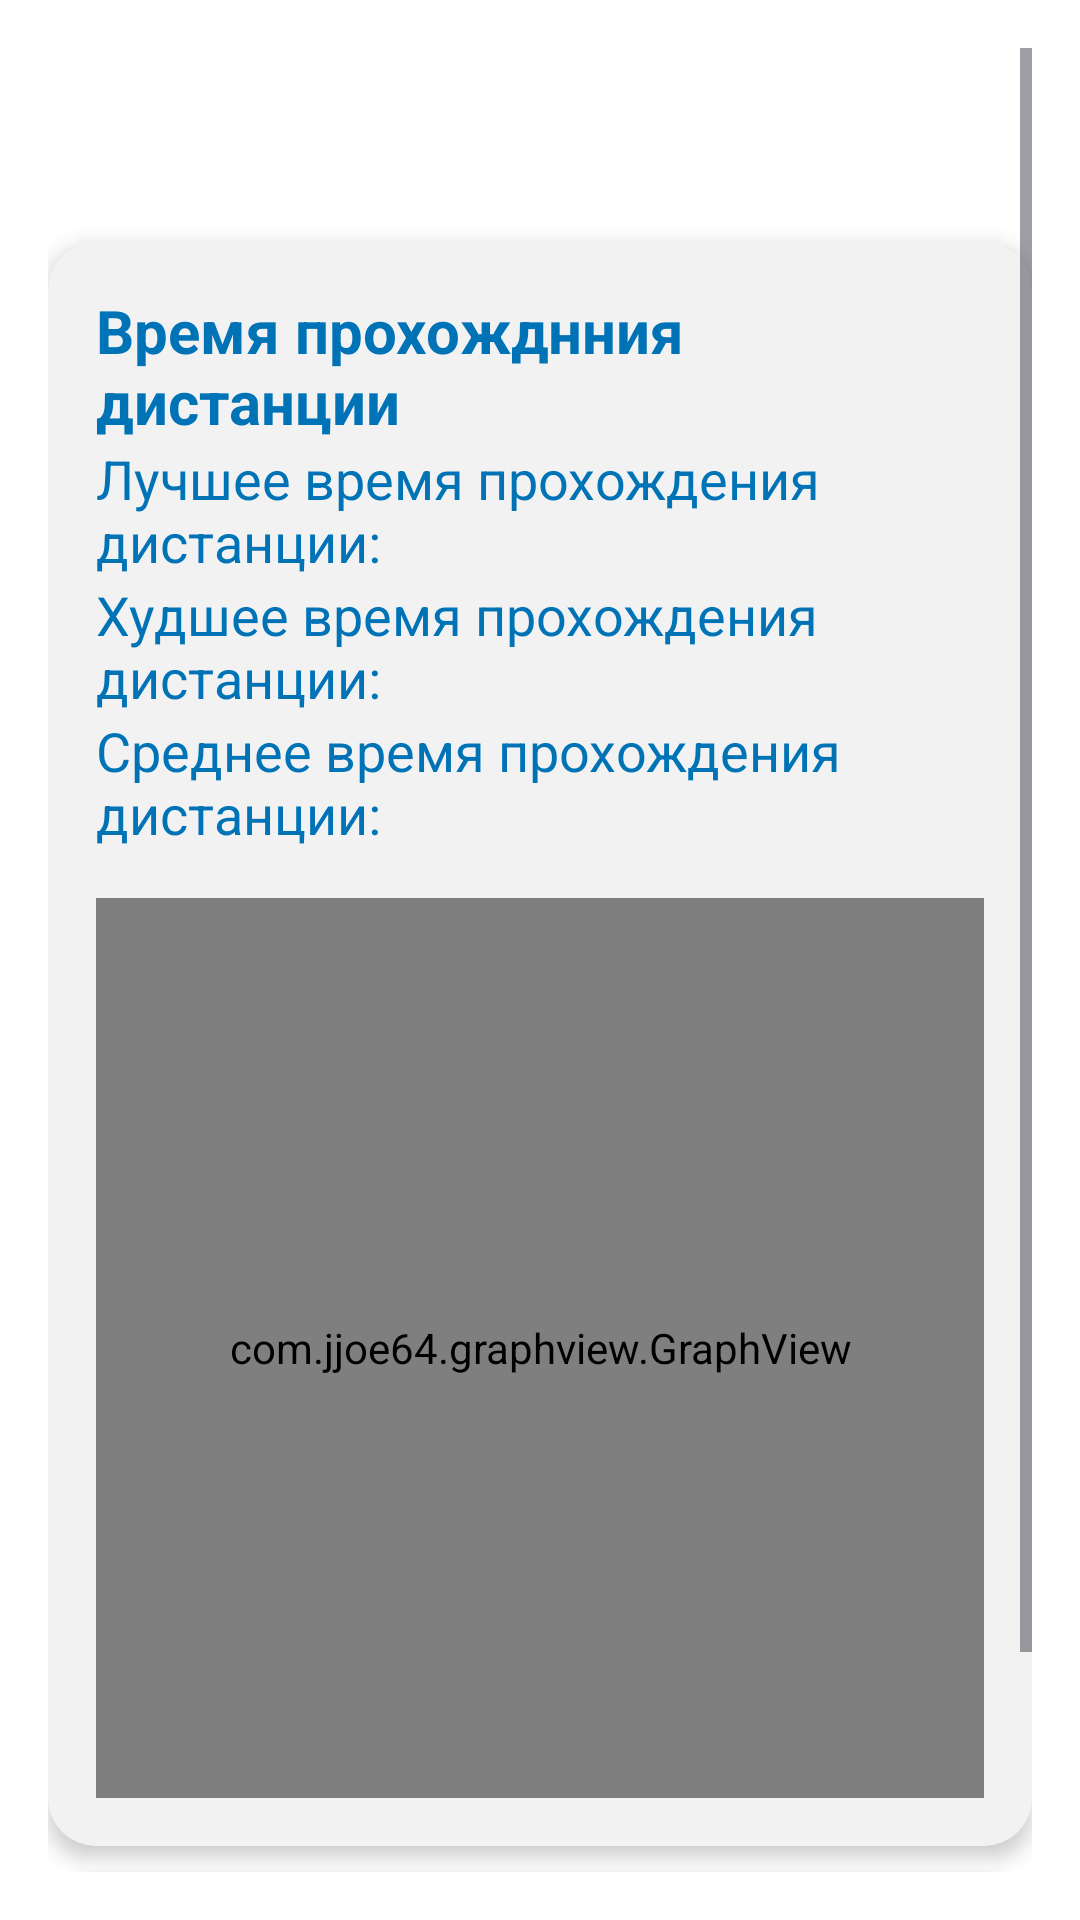

Android layout source for this screen:
<!-- AndroidManifest.xml: application theme Theme.NatkSport -->
<!-- res/layout/z_stat_sport_orient.xml -->
<ScrollView
    xmlns:android="http://schemas.android.com/apk/res/android"
    xmlns:app="http://schemas.android.com/apk/res-auto"
    android:layout_width="match_parent"
    android:layout_height="match_parent"
    android:padding="16dp"
    android:background="#FFFFFF">

    <LinearLayout
        android:layout_width="match_parent"
        android:layout_height="wrap_content"
        android:orientation="vertical">

        <TextView
            android:id="@+id/textViewPlayerName"
            android:layout_width="wrap_content"
            android:layout_height="wrap_content"
            android:textSize="24sp"
            android:textStyle="bold"
            android:textColor="#1E2A45"/>

        <TextView
            android:id="@+id/textViewPlayerNumber"
            android:layout_width="wrap_content"
            android:layout_height="wrap_content"
            android:textSize="18sp"
            android:textColor="#1E2A45"/>

        <androidx.cardview.widget.CardView
            android:layout_width="match_parent"
            android:layout_height="wrap_content"
            android:layout_marginTop="8dp"
            app:cardBackgroundColor="#F2F2F2"
            app:cardCornerRadius="16dp"
            app:cardElevation="4dp">

            <LinearLayout
                android:layout_width="match_parent"
                android:layout_height="wrap_content"
                android:orientation="vertical"
                android:padding="16dp">

                <TextView
                    android:id="@+id/OneHundrMetrsText"
                    android:layout_width="wrap_content"
                    android:layout_height="wrap_content"
                    android:textSize="20sp"
                    android:textColor="#0073B7"
                    android:text="Время прохожднния дистанции"
                    android:layout_gravity="center"
                    android:textStyle="bold"/>

                <TextView
                    android:id="@+id/textViewBestOneHundrMetrs"
                    android:layout_width="wrap_content"
                    android:layout_height="wrap_content"
                    android:textSize="18sp"
                    android:textColor="#0073B7"
                    android:text="Лучшее время прохождения дистанции:"/>

                <TextView
                    android:id="@+id/textViewWorstOneHundrMetrs"
                    android:layout_width="wrap_content"
                    android:layout_height="wrap_content"
                    android:textSize="18sp"
                    android:textColor="#0073B7"
                    android:text="Худшее время прохождения дистанции:"/>

                <TextView
                    android:id="@+id/textViewAverageOneHundrMetrs"
                    android:layout_width="wrap_content"
                    android:layout_height="wrap_content"
                    android:text="Среднее время прохождения дистанции:"
                    android:textSize="18sp"
                    android:textColor="#0073B7"/>

                <com.jjoe64.graphview.GraphView
                    android:id="@+id/OneHundrMetrsGraph"
                    android:layout_width="match_parent"
                    android:layout_height="300dp"
                    android:layout_marginTop="16dp"/>
            </LinearLayout>
        </androidx.cardview.widget.CardView>

        <androidx.cardview.widget.CardView
            android:layout_width="match_parent"
            android:layout_height="wrap_content"
            android:layout_marginTop="8dp"
            app:cardBackgroundColor="#F2F2F2"
            app:cardCornerRadius="16dp"
            app:cardElevation="4dp">

            <LinearLayout
                android:layout_width="match_parent"
                android:layout_height="wrap_content"
                android:orientation="vertical"
                android:padding="16dp">

                <TextView
                    android:id="@+id/FourHundrMetrsText"
                    android:layout_width="wrap_content"
                    android:layout_height="wrap_content"
                    android:textSize="20sp"
                    android:textColor="#0073B7"
                    android:text="Прочее"
                    android:layout_gravity="center"
                    android:textStyle="bold"/>

                <TextView
                    android:id="@+id/textViewAverageFourHundrMetrs"
                    android:layout_width="wrap_content"
                    android:layout_height="wrap_content"
                    android:text="Количество неверно пройденных отметок:"
                    android:textSize="18sp"
                    android:textColor="#0073B7"/>

            </LinearLayout>
        </androidx.cardview.widget.CardView>
    </LinearLayout>
</ScrollView>
<!-- resources referenced by this layout -->
<resources>
  <style name="Theme.NatkSport" parent="Base.Theme.NatkSport" />
  <style name="Base.Theme.NatkSport" parent="Theme.Material3.DayNight.NoActionBar">
      </style>
</resources>
